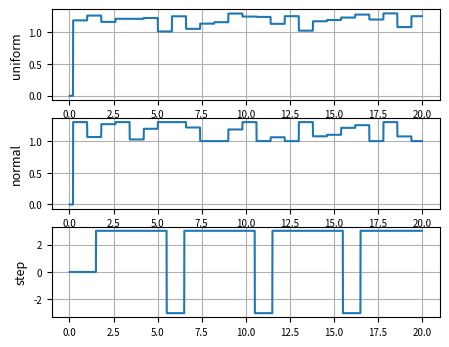

The matplotlib source for this figure:
#!/usr/bin/env python3
# -*- coding: utf-8 -*-
#>>--<<..>>--<<..>>--<<..>>--<<..>>--<<..>>--<<..>>--<<..>>
"""
Datei: 
Beschreibung: These classes simulate generation of random step-signal with stochastic characteristics.
[redacted]
Erstellt am: 01.10.2025
Version: 1.0.0
Lizenz: Please keep this header with the file.
GitHub: 
"""
#>>--<<..>>--<<..>>--<<..>>--<<..>>--<<..>>--<<..>>--<<..>>
##WWww=--  import section: --=wwWW##
import numpy as np

#>>--<<..>>--<<..>>--<<..>>--<<..>>--<<..>>--<<..>>--<<..>>--<<..>>--<<..>>--<<..>>#
#                                                                                  #
#>>--<<..>>--<<..>>--<<..>>--<<..>>--<<..>>--<<..>>--<<..>>--<<..>>--<<..>>--<<..>>#
class kSignalTypes:
    UNIFORM = 1
    NORMAL  = 2
    STEP    = 3

#>>--<<..>>--<<..>>--<<..>>--<<..>>--<<..>>--<<..>>--<<..>>--<<..>>--<<..>>--<<..>>#
#                                                                                  #
#>>--<<..>>--<<..>>--<<..>>--<<..>>--<<..>>--<<..>>--<<..>>--<<..>>--<<..>>--<<..>>#
class kSignalGeneratorUpdate (kSignalTypes):
    def __init__(self, **kargs):
        self.time_last_sample = -1.0

    def update(self, t):
        assert t > self.time_last_sample
        #print("in update({:1.02f})".format(t))

        if self.time_last_sample < 0:
            # first sample:
            if t < self.ufn_firststep:
                self.last_sample = 0.0
                if self.typeGen in (self.UNIFORM, self.NORMAL, self.STEP):
                    self.time_next_change = self.ufn_firststep
                else:
                    raise(NameError("still not supported"))
            else:
                self.last_sample = self._sample()
                if self.typeGen in (self.UNIFORM, self.NORMAL):
                    self.time_next_change = self.ufn_stepduration
                elif self.typeGen == self.STEP:
                    self.time_next_change = self.ufn_highduration
            #print("time_next_change = {:f}".format(self.time_next_change))

        elif t > self.time_next_change:
            while self.time_next_change < t:
                # even if the new sample is not necessary, the call to a new
                # sample might change some internal state.
                self.last_sample = self._sample()

                if self.typeGen in (self.UNIFORM, self.NORMAL):
                    self.time_next_change += self.ufn_stepduration
                else:
                    self.time_next_change += \
                            self.ufn_highduration if self.current_state == "high" else self.ufn_lowduration
            #print("time_next_change = {:f}".format(self.time_next_change))

        else:
            # no new sample; no change
            pass

        self.time_last_sample = t
        return self.last_sample

#>>--<<..>>--<<..>>--<<..>>--<<..>>--<<..>>--<<..>>--<<..>>--<<..>>--<<..>>--<<..>>#
#                                                                                  #
#>>--<<..>>--<<..>>--<<..>>--<<..>>--<<..>>--<<..>>--<<..>>--<<..>>--<<..>>--<<..>>#
class kSignalGeneratorUniform (kSignalGeneratorUpdate):
    def __init__(self, **kargs):
        super().__init__(**kargs)
        self.typeGen = self.UNIFORM

        assert kargs["ufn_stepduration"] > 0
        assert kargs["ufn_max"] > kargs["ufn_min"]

        self.ufn_min          = kargs["ufn_min"]
        self.ufn_max          = kargs["ufn_max"]
        self.ufn_stepduration = kargs["ufn_stepduration"]
        self.ufn_firststep    = kargs["ufn_firststep"]


    def _sample(self):
        return self.ufn_min + ((self.ufn_max - self.ufn_min) * np.random.rand())

#>>--<<..>>--<<..>>--<<..>>--<<..>>--<<..>>--<<..>>--<<..>>--<<..>>--<<..>>--<<..>>#
#                                                                                  #
#>>--<<..>>--<<..>>--<<..>>--<<..>>--<<..>>--<<..>>--<<..>>--<<..>>--<<..>>--<<..>>#
class kSignalGeneratorNormal (kSignalGeneratorUpdate):
    def __init__(self, **kargs):
        super().__init__(**kargs)
        self.typeGen = self.NORMAL

        assert kargs["ufn_stepduration"] > 0
        assert kargs["ufn_max"] > kargs["ufn_min"]

        self.ufn_min          = kargs["ufn_min"]
        self.ufn_max          = kargs["ufn_max"]
        self.ufn_stepduration = kargs["ufn_stepduration"]
        self.ufn_firststep    = kargs["ufn_firststep"]
        self.ufn_sigma        = kargs["ufn_sigma"]

    def _sample(self):
        mean = 0.5 * (self.ufn_max + self.ufn_min)
        out  = mean + (self.ufn_sigma * np.random.randn())
        if (out < self.ufn_min):
            out = self.ufn_min
        elif out > self.ufn_max:
            out = self.ufn_max

        return out

#>>--<<..>>--<<..>>--<<..>>--<<..>>--<<..>>--<<..>>--<<..>>--<<..>>--<<..>>--<<..>>#
#                                                                                  #
#>>--<<..>>--<<..>>--<<..>>--<<..>>--<<..>>--<<..>>--<<..>>--<<..>>--<<..>>--<<..>>#
class kSignalGeneratorStep (kSignalGeneratorUpdate):
    def __init__(self, **kargs):
        super().__init__(**kargs)
        self.typeGen = self.STEP

        assert kargs["ufn_low"] < kargs["ufn_high"]
        assert kargs["ufn_highduration"] >= 0
        assert kargs["ufn_lowduration"] >= 0
        assert kargs["ufn_firststep"] >= 0

        self.ufn_low          = kargs["ufn_low"]
        self.ufn_high         = kargs["ufn_high"]
        self.ufn_highduration = kargs["ufn_highduration"]
        self.ufn_lowduration  = kargs["ufn_lowduration"]
        self.ufn_firststep    = kargs["ufn_firststep"]

        self.current_state = "low"

    def _sample(self):
        if self.current_state == "low":
            self.current_state = "high"
            out = self.ufn_high
        else:
            self.current_state = "low"
            out = self.ufn_low

        return out


#>>--<<..>>--<<..>>--<<..>>--<<..>>--<<..>>--<<..>>--<<..>>--<<..>>--<<..>>--<<..>>#
#                                                                                  #
#>>--<<..>>--<<..>>--<<..>>--<<..>>--<<..>>--<<..>>--<<..>>--<<..>>--<<..>>--<<..>>#
class kSignalGenerator (kSignalTypes):

    def __init__(self, Ts, typeGen=None, **kargs):
        """
        This class generates sampled signals with particular characteristics
        based on provided configuration.  The necessary configuration is
        defined by the type of generator.

        Ts : sample period [s]
        --------------------------------------------------------------------------------
        typeGen == self.UNIFORM:
            Generates random steps with uniform distribution among min and max values.

            ufn_min          : minimal value allowed to be sampled
            ufn_max          : maximal value allowed to be sampled
            ufn_stepduration : [s] duration of each step
            ufn_firststep    : [s] zeros are sampled up to the firststep time

        --------------------------------------------------------------------------------
        typeGen == self.NORMAL:
            Generates random step with normal distribution among min and max
            values, and around the mean of these two values.

            ufn_* as UNIFORM
            ufn_sigma       : 1x standard deviation of the sampled value
        --------------------------------------------------------------------------------
        typeGen == self.STEP:
            Generates a sequence of steps with same amplitude either low or high.

            ufn_low          : amplitude of low level
            ufn_high         : amplitude of high level
            ufn_highduration : [s] duration at high level
            ufn_lowduration  : [s] duration at low level
            ufn_firststep    : [s] low level is sampled up to the firststep time
        --------------------------------------------------------------------------------
        """

        assert Ts > 0
        self.Ts        = Ts
        self.curr_time = -1.0 # negative to force a sample at t=0

        # backup:
        self.typeGen = typeGen

        if typeGen == self.UNIFORM:
            self.obj = kSignalGeneratorUniform( **kargs )
        elif typeGen == self.NORMAL:
            self.obj = kSignalGeneratorNormal( **kargs )
        elif typeGen == self.STEP:
            self.obj = kSignalGeneratorStep( **kargs )
        else:
            raise(NameError("this type of signal is still not supported"))

    def get_next_sample(self):
        """
        returns:
            t_sample : [s]
            sample   : respective generated sample
        """
        if self.curr_time < 0:
            self.curr_time = 0
        else:
            self.curr_time += self.Ts

        return self.curr_time, self.obj.update(self.curr_time)

#>>--<<..>>--<<..>>--<<..>>--<<..>>--<<..>>--<<..>>--<<..>>--<<..>>--<<..>>--<<..>>#
#                                                                                  #
#>>--<<..>>--<<..>>--<<..>>--<<..>>--<<..>>--<<..>>--<<..>>--<<..>>--<<..>>--<<..>>#
if __name__ == "__main__":
    import matplotlib.pylab as plt
    SMALL_SIZE = 7
    MEDIUM_SIZE = 9
    BIGGER_SIZE = 11
    plt.rc('font', size=SMALL_SIZE)          # controls default text sizes
    plt.rc('axes', titlesize=SMALL_SIZE)     # fontsize of the axes title
    plt.rc('axes', labelsize=MEDIUM_SIZE)    # fontsize of the x and y labels
    plt.rc('xtick', labelsize=SMALL_SIZE)    # fontsize of the tick labels
    plt.rc('ytick', labelsize=SMALL_SIZE)    # fontsize of the tick labels
    plt.rc('legend', fontsize=SMALL_SIZE)    # legend fontsize
    plt.rc('figure', titlesize=BIGGER_SIZE)  # fontsize of the figure title

    sample_freq_Hz = 100
    max_time       = 20
    dt             = 1./sample_freq_Hz
    max_time       = max_time
    signal_uniform = kSignalGenerator(dt, kSignalTypes.UNIFORM, ufn_min=1, ufn_max=1.3, ufn_stepduration=0.8, ufn_firststep=0.2)
    signal_normal  = kSignalGenerator(dt, kSignalTypes.NORMAL, ufn_min=1, ufn_max=1.3, ufn_stepduration=0.8, ufn_firststep=0.2, ufn_sigma=0.2)
    signal_step    = kSignalGenerator(dt, kSignalTypes.STEP, ufn_low=-3, ufn_lowduration=1, ufn_high=3, ufn_highduration=4, ufn_firststep=1.5)

    time = 0.0
    log_time    = list()
    log_uniform = list()
    log_normal  = list()
    log_step    = list()
    while time < max_time:
        time += dt
        log_time.append(time)
        log_uniform.append(signal_uniform.get_next_sample()[1])
        log_normal.append(signal_normal.get_next_sample()[1])
        log_step.append(signal_step.get_next_sample()[1])

    plt.figure(1).clf()
    fig,ax = plt.subplots(3,1,num=1)
    fig.set_size_inches(5,4)
    for i,j in enumerate( [log_uniform, log_normal, log_step] ):
        ax[i].plot(log_time, j)
        ax[i].grid(True)
        ax[i].set_ylabel([ 'uniform', 'normal', 'step' ][i] )

    plt.show(block=False)
    plt.savefig("output_kGen.png")

#>>--<<..>>--<<..>>--<<..>>--<<..>>--<<..>>--<<..>>--<<..>>--<<..>>--<<..>>--<<..>>#
